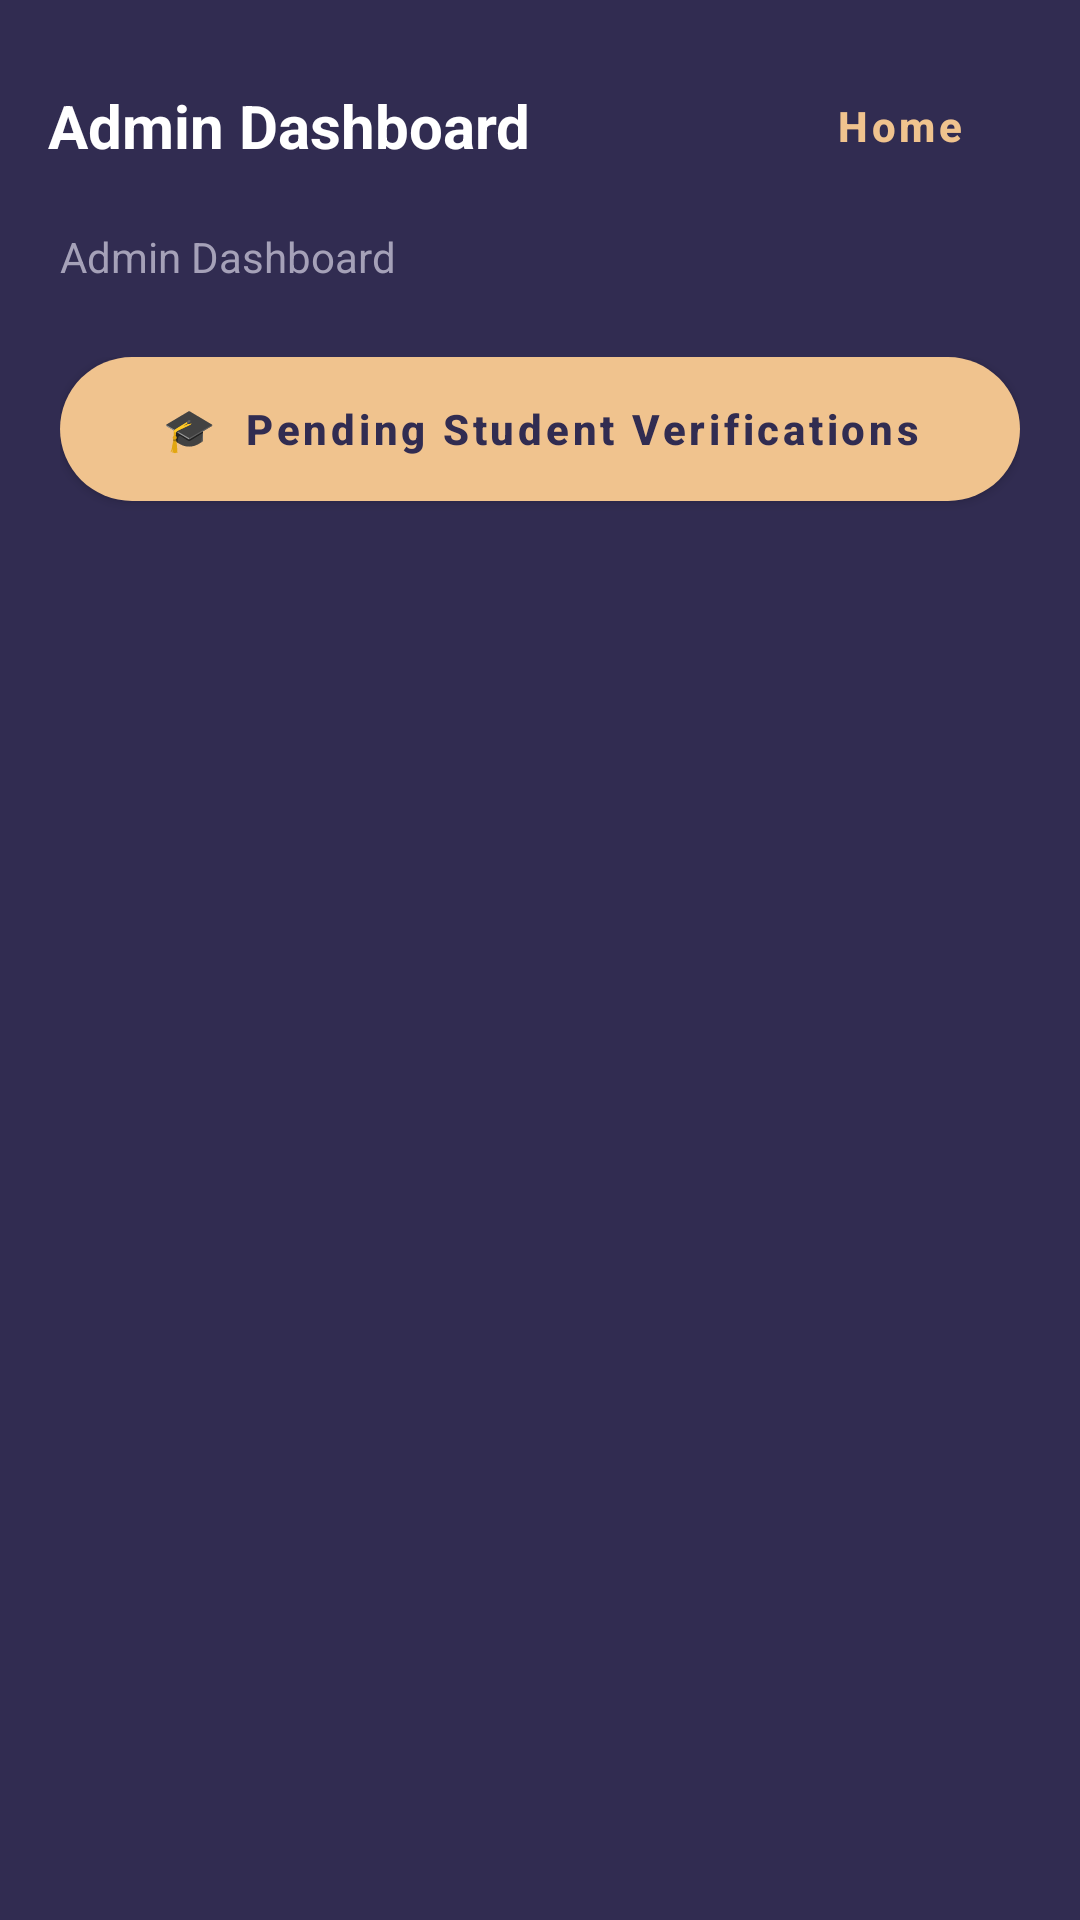

Produce the Android XML layout that renders to this screen, including the resource entries it uses.
<!-- AndroidManifest.xml: application theme Theme.BorrowBox -->
<!-- res/layout/activity_admin_dashboard.xml -->
<?xml version="1.0" encoding="utf-8"?>
<LinearLayout
    xmlns:android="http://schemas.android.com/apk/res/android"
    xmlns:app="http://schemas.android.com/apk/res-auto"
    android:layout_width="match_parent"
    android:layout_height="match_parent"
    android:orientation="vertical"
    android:background="@color/screen_bg"
    android:fitsSystemWindows="true">

    
    <LinearLayout
        android:layout_width="match_parent"
        android:layout_height="wrap_content"
        android:orientation="horizontal"
        android:gravity="center_vertical"
        android:paddingHorizontal="16dp"
        android:paddingTop="20dp"
        android:paddingBottom="12dp">

        <TextView
            android:layout_width="0dp"
            android:layout_height="wrap_content"
            android:layout_weight="1"
            android:text="Admin Dashboard"
            android:textColor="@color/light_text_primary"
            android:textSize="20sp"
            android:textStyle="bold" />

        <com.google.android.material.button.MaterialButton
            android:id="@+id/btnAdminHome"
            style="@style/Widget.BorrowBox.Button.Text"
            android:layout_width="wrap_content"
            android:layout_height="wrap_content"
            android:text="Home" />
    </LinearLayout>

    <TextView
        android:id="@+id/tvAdminWelcome"
        android:layout_width="match_parent"
        android:layout_height="wrap_content"
        android:paddingHorizontal="20dp"
        android:paddingBottom="8dp"
        android:text="Admin Dashboard"
        android:textColor="@color/light_text_secondary"
        android:textSize="14sp" />

    
    <LinearLayout
        android:layout_width="match_parent"
        android:layout_height="wrap_content"
        android:orientation="vertical"
        android:paddingHorizontal="20dp"
        android:paddingTop="16dp">

        <com.google.android.material.button.MaterialButton
            android:id="@+id/btnAdminVerifications"
            style="@style/Widget.BorrowBox.Button.Peach"
            android:layout_width="match_parent"
            android:layout_height="wrap_content"
            android:layout_marginBottom="12dp"
            android:text="🎓  Pending Student Verifications" />

    </LinearLayout>

</LinearLayout>
<!-- resources referenced by this layout -->
<resources>
  <color name="light_text_primary">#FFFFFF</color>
  <color name="light_text_secondary">#A5A1B8</color>
  <color name="screen_bg">#312C51</color>
  <style name="Widget.BorrowBox.Button.Peach" parent="Widget.MaterialComponents.Button">
          <item name="shapeAppearanceOverlay">@style/ShapeAppearance.BorrowBox.Pill</item>
          <item name="backgroundTint">@color/peach_accent</item>
          <item name="android:textColor">@color/dark_text</item>
          <item name="android:insetTop">0dp</item>
          <item name="android:insetBottom">0dp</item>
          <item name="android:minHeight">48dp</item>
          <item name="android:paddingTop">10dp</item>
          <item name="android:paddingBottom">10dp</item>
          <item name="android:paddingLeft">20dp</item>
          <item name="android:paddingRight">20dp</item>
          <item name="android:fontFamily">sans-serif-medium</item>
          <item name="android:textStyle">bold</item>
          <item name="android:textAllCaps">false</item>
          <item name="android:textSize">14sp</item>
          <item name="android:singleLine">false</item>
          <item name="android:ellipsize">none</item>
          <item name="elevation">2dp</item>
      </style>
  <style name="Widget.BorrowBox.Button.Text" parent="Widget.MaterialComponents.Button.TextButton">
          <item name="shapeAppearanceOverlay">@style/ShapeAppearance.BorrowBox.Pill</item>
          <item name="android:textColor">@color/peach_accent</item>
          <item name="android:insetTop">0dp</item>
          <item name="android:insetBottom">0dp</item>
          <item name="android:minHeight">44dp</item>
          <item name="android:textAllCaps">false</item>
          <item name="android:textSize">14sp</item>
          <item name="android:fontFamily">sans-serif-medium</item>
          <item name="android:ellipsize">none</item>
      </style>
  <style name="ShapeAppearance.BorrowBox.Pill" parent="">
          <item name="cornerSize">24dp</item>
          <item name="cornerFamily">rounded</item>
      </style>
  <color name="peach_accent">#F0C38E</color>
  <color name="dark_text">#312C51</color>
  <color name="card_bg">#48426D</color>
  <color name="card_border">#58517E</color>
  <style name="Widget.BorrowBox.CardView" parent="Widget.MaterialComponents.CardView">
          <item name="shapeAppearanceOverlay">@style/ShapeAppearance.BorrowBox.RoundedCard</item>
          <item name="cardBackgroundColor">@color/card_bg</item>
          <item name="cardElevation">3dp</item>
          <item name="strokeWidth">1dp</item>
          <item name="strokeColor">@color/card_border</item>
      </style>
  <style name="ThemeOverlay.BorrowBox.Dialog" parent="ThemeOverlay.MaterialComponents.MaterialAlertDialog">
          <item name="colorSurface">@color/card_bg</item>
          <item name="android:background">@color/card_bg</item>
          <item name="android:textColorPrimary">@color/light_text_primary</item>
          <item name="android:textColorSecondary">@color/light_text_secondary</item>
          <item name="buttonBarPositiveButtonStyle">@style/Widget.BorrowBox.DialogButton.Positive</item>
          <item name="buttonBarNegativeButtonStyle">@style/Widget.BorrowBox.DialogButton.Negative</item>
          <item name="shapeAppearanceOverlay">@style/ShapeAppearance.BorrowBox.RoundedCard</item>
      </style>
  <style name="ShapeAppearance.BorrowBox.RoundedCard" parent="">
          <item name="cornerSize">22dp</item>
          <item name="cornerFamily">rounded</item>
      </style>
  <style name="Widget.BorrowBox.DialogButton.Positive" parent="Widget.MaterialComponents.Button.TextButton">
          <item name="android:textColor">@color/peach_accent</item>
          <item name="android:textStyle">bold</item>
      </style>
  <style name="Widget.BorrowBox.DialogButton.Negative" parent="Widget.MaterialComponents.Button.TextButton">
          <item name="android:textColor">@color/light_text_secondary</item>
      </style>
</resources>
